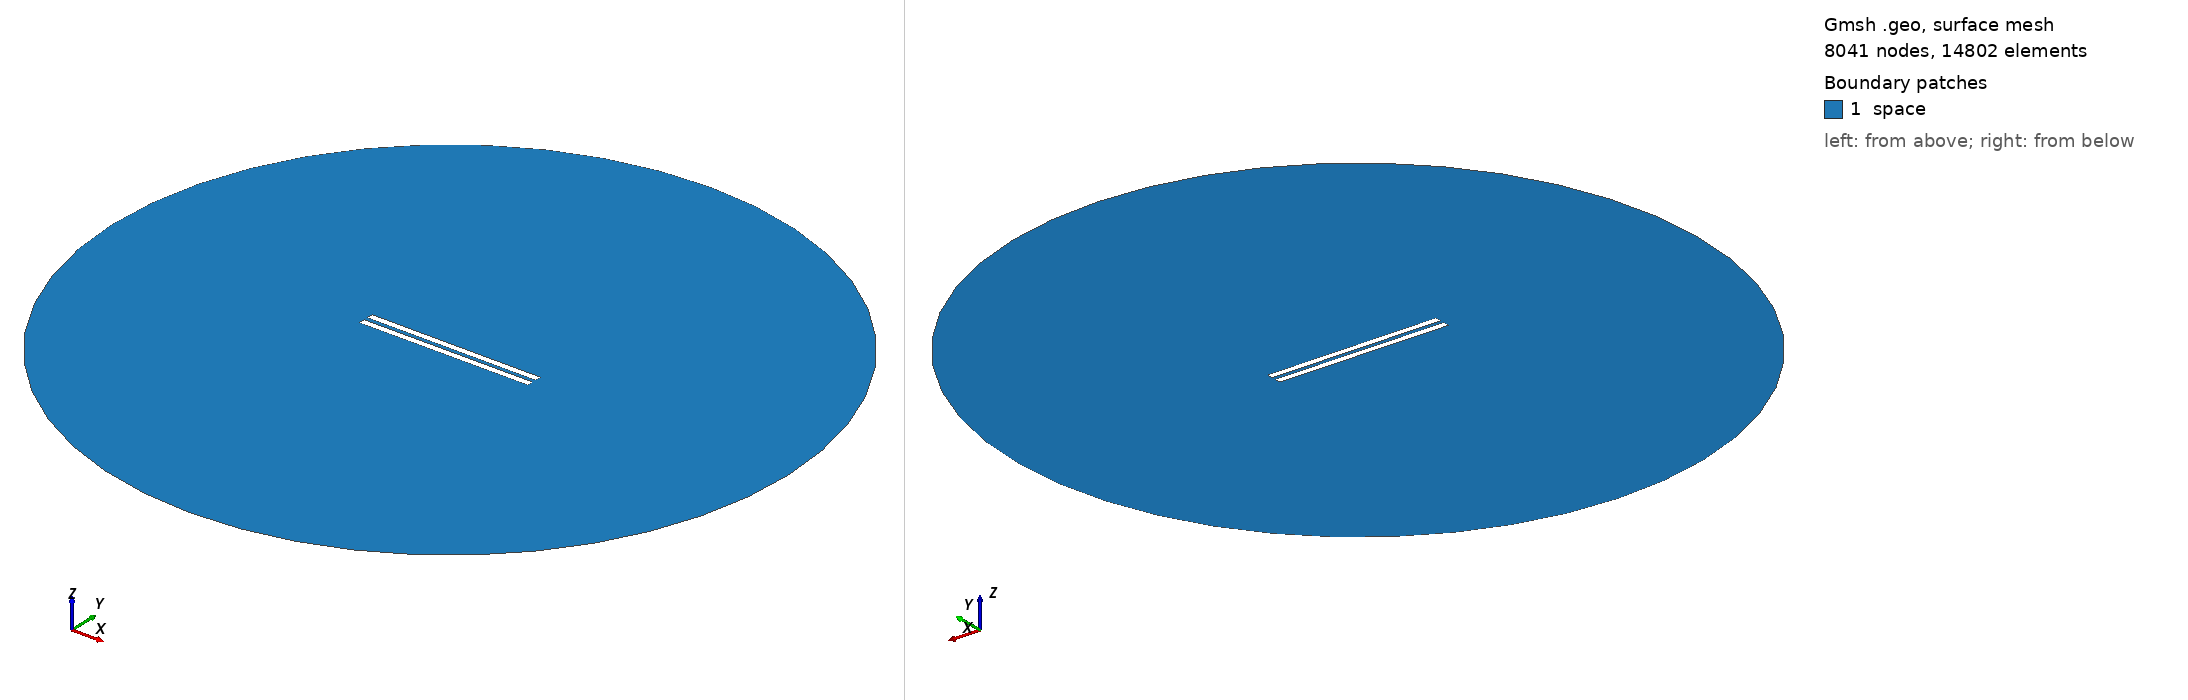

Gmsh geometry script, surface-meshed: 8041 nodes, 14802 surface elements. Boundary patches (legend numbers): 1 space. Left view from above one corner, right view from below the opposite corner. Legend entries are the model's physical surfaces. The drawing asked Gmsh for element sizes between 1% and 20% of the model's largest extent; the script's own settings can give other sizes.

=== 76.geo (drawn) ===
// Set the geometry kernel
SetFactory("OpenCASCADE");

//---------------------------------------
// Rectangles
//---------------------------------------

// Rectangle 1 (top)
Point(1) = {-49.9, 1.1388888888888888, 0, 1.0};
Point(2) = {49.9, 1.1388888888888888, 0, 1.0};
Point(3) = {49.9, 4.938888888888889, 0, 1.0};
Point(4) = {-49.9, 4.938888888888889, 0, 1.0};

Line(1) = {1, 2};
Line(2) = {2, 3};
Line(3) = {3, 4};
Line(4) = {4, 1};

Line Loop(1) = {1, 2, 3, 4};
Plane Surface(1) = {1};

Rotate { {0, 0, 1}, {0,  1.1388888888888888,  0}, -0.002 } {
  Surface{1};
}

// Rectangle 2 (bottom)
Point(5) = {-49.9, -1.1388888888888888, 0, 1.0};
Point(6) = {49.9, -1.1388888888888888, 0, 1.0};
Point(7) = {49.9, -4.938888888888889, 0, 1.0};
Point(8) = {-49.9, -4.938888888888889, 0, 1.0};

Line(5) = {5, 6};
Line(6) = {6, 7};
Line(7) = {7, 8};
Line(8) = {8, 5};

Line Loop(2) = {5, 6, 7, 8};
Plane Surface(2) = {2}; 


//---------------------------------------
// Circle
//---------------------------------------

// Define points
Point(9) = {0, 0, 0};        // Center
Point(10) = {200, 0, 0};     // Start point
Point(11) = {0, 200, 0};     // 90 degrees
Point(12) = {-200, 0, 0};    // 180 degrees
Point(13) = {0, -200, 0};    // 270 degrees

// Define circle arcs (each needs start, center, end)
Circle(9) = {10, 9, 11};
Circle(10) = {11, 9, 12};
Circle(11) = {12, 9, 13};
Circle(12) = {13, 9, 10};

// Define curve loop and surface if needed
Curve Loop(3) = {9, 10, 11, 12};
Surface(3) = {3};

//---------------------------------------
// Define Physical Groups
//---------------------------------------                

//--- Physical Curves
// Physical groups for boundaries
Physical Line("force_segment", 10) = {1};
Physical Line("upper_plate", 11) = {2, 3, 4};
Physical Line("lower_plate", 12) = {5, 6, 7, 8};
Physical Line("boundary", 20) = {9, 10, 11, 12};

// Subtract Rectangles from Circle
BooleanDifference{ Surface{3}; Delete; }{ Surface{1}; Surface{2}; Delete; }
//--- Physical Surfaces
Physical Surface("space", 30) = {3};


//---------------------------------------
// Fine mesh near the plates
//--------------------------------------- 

// Define a distance field for mesh refinement
Field[1] = Distance;
Field[1].CurvesList = {1, 2, 3, 4, 5, 6, 7, 8};  // Rectangle curves
Field[1].NumPointsPerCurve = 200;

c = 0.3;
// Define threshold field to control mesh size based on distance to attractor
Field[2] = Threshold;
Field[2].IField = 1;
Field[2].LcMin = c; // Minimum element size near the attractor
Field[2].LcMax = 100*c;  // Maximum element size away from the attractor
Field[2].DistMin = 0.01;
Field[2].DistMax = 40;

Background Field = 2;

//---------------------------------------
// 6. Generate the Mesh
//---------------------------------------
Mesh 2;  // 2D mesh generation
